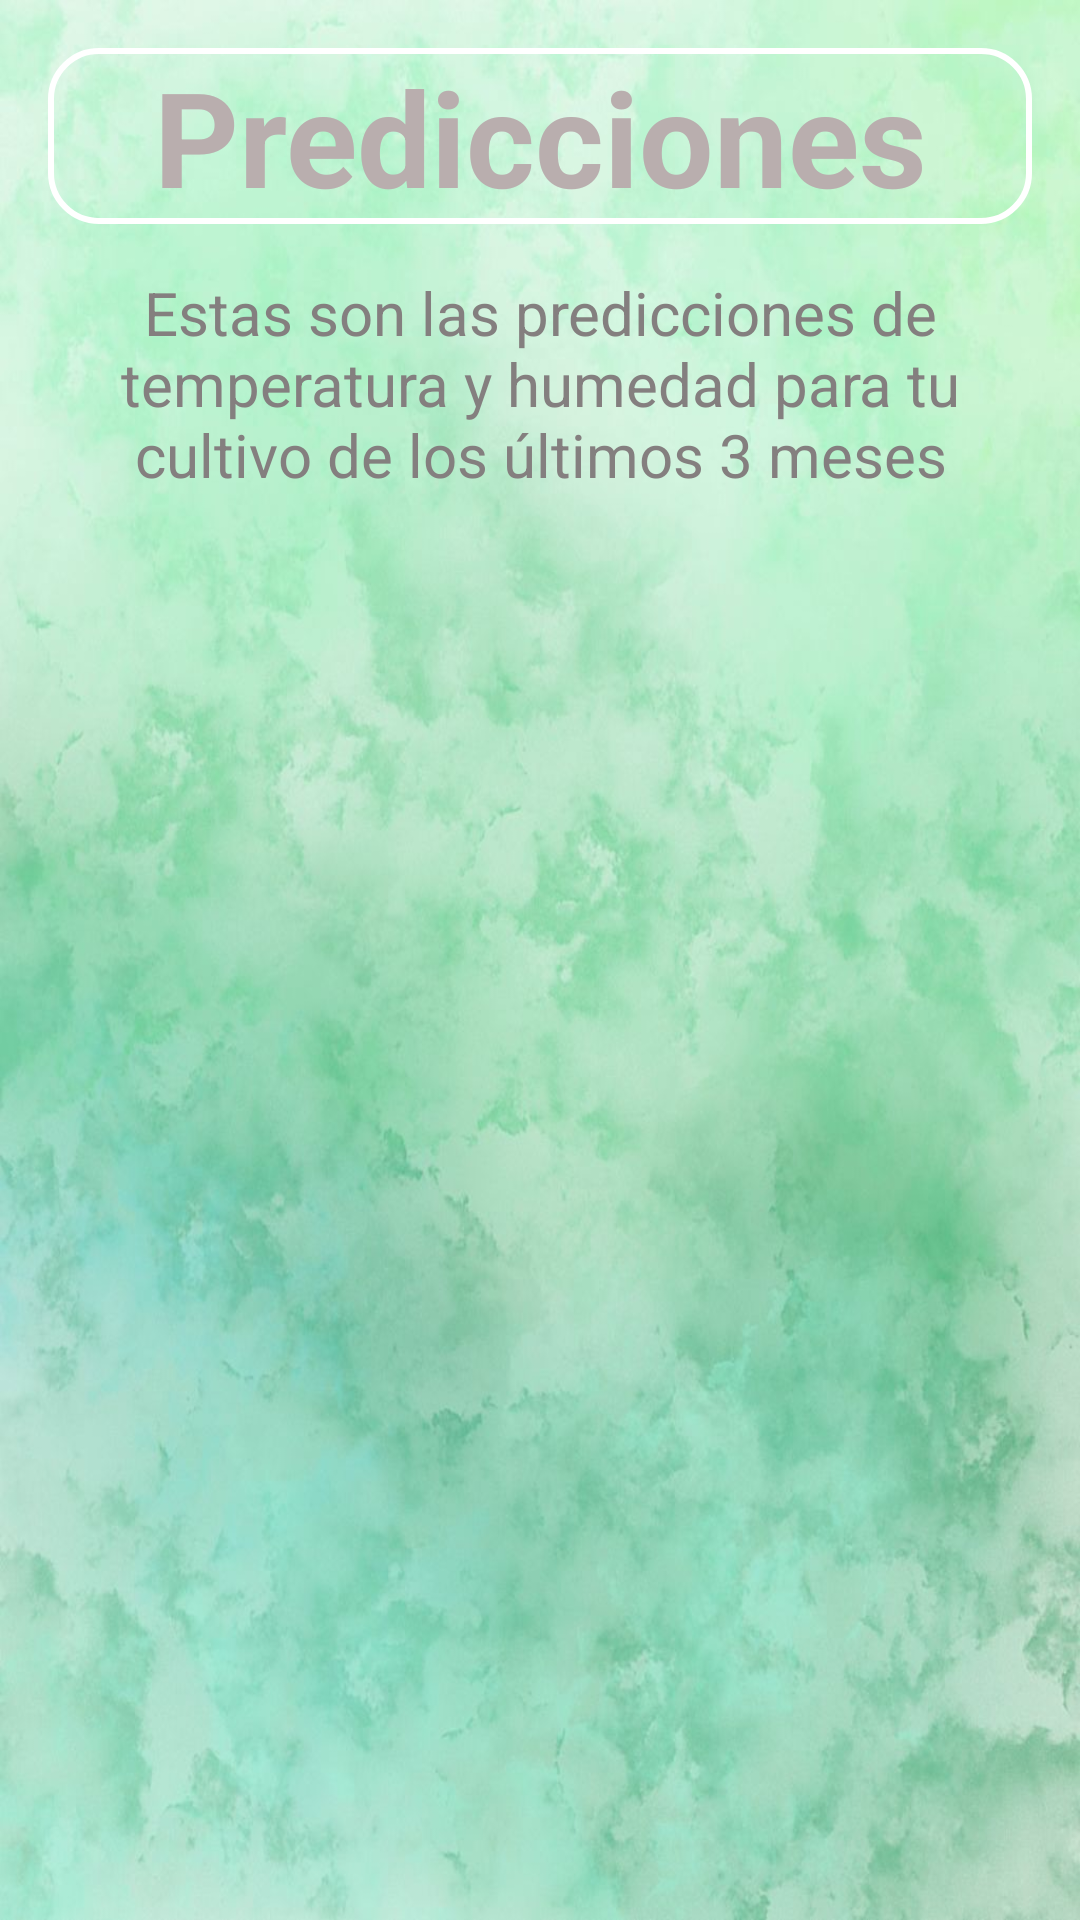

Android layout source for this screen:
<!-- AndroidManifest.xml: application theme Theme.IOT -->
<!-- res/layout/fragment_gallery.xml -->
<?xml version="1.0" encoding="utf-8"?>
<androidx.constraintlayout.widget.ConstraintLayout xmlns:android="http://schemas.android.com/apk/res/android"
    xmlns:app="http://schemas.android.com/apk/res-auto"
    android:layout_width="match_parent"
    android:layout_height="match_parent"
    android:background="@drawable/back3">

    <TextView
        android:id="@+id/textView5"
        android:layout_width="0dp"
        android:layout_height="wrap_content"
        android:background="@drawable/rounded_corners"
        android:text="Predicciones"
        android:textAlignment="center"
        android:textColor="@color/gris"
        android:textSize="44sp"
        android:textStyle="bold"
        app:layout_constraintTop_toTopOf="parent"
        app:layout_constraintStart_toStartOf="parent"
        app:layout_constraintEnd_toEndOf="parent"
        android:layout_marginTop="16dp"
        android:layout_marginStart="16dp"
        android:layout_marginEnd="16dp" />

    <TextView
        android:id="@+id/textView6"
        android:layout_width="0dp"
        android:layout_height="wrap_content"
        android:text="Estas son las predicciones de temperatura y humedad para tu cultivo de los últimos 3 meses"
        android:textAlignment="center"
        android:textColor="@color/gris2"
        android:textSize="20sp"
        app:layout_constraintTop_toBottomOf="@id/textView5"
        app:layout_constraintStart_toStartOf="parent"
        app:layout_constraintEnd_toEndOf="parent"
        android:layout_marginTop="16dp"
        android:layout_marginStart="16dp"
        android:layout_marginEnd="16dp" />

    <androidx.recyclerview.widget.RecyclerView
        android:id="@+id/recyclerView"
        android:layout_width="0dp"
        android:layout_height="0dp"
        android:padding="16dp"
        app:layout_constraintTop_toBottomOf="@id/textView6"
        app:layout_constraintStart_toStartOf="parent"
        app:layout_constraintEnd_toEndOf="parent"
        app:layout_constraintBottom_toBottomOf="parent"
        android:layout_marginStart="16dp"
        android:layout_marginEnd="16dp"
        android:layout_marginBottom="16dp" />
</androidx.constraintlayout.widget.ConstraintLayout>
<!-- resources referenced by this layout -->
<resources>
  <color name="gris">#B9AEAE</color>
  <color name="gris2">#847F7F</color>
  <!-- drawable back3: jpg bitmap (drawable, 84531 bytes) -->
  <!-- drawable rounded_corners (drawable) -->
  <shape xmlns:android="http://schemas.android.com/apk/res/android">
      <solid android:color="@android:color/transparent" />
      <corners android:radius="16dp" />
      <stroke android:width="2dp" android:color="#FFFFFF" />
  </shape>
  <style name="Theme.IOT" parent="Base.Theme.IOT" />
  <style name="Base.Theme.IOT" parent="Theme.Material3.DayNight.NoActionBar">
          
         <item name="colorPrimary">@color/verde</item>
      </style>
  <color name="verde">#80BD97</color>
</resources>
